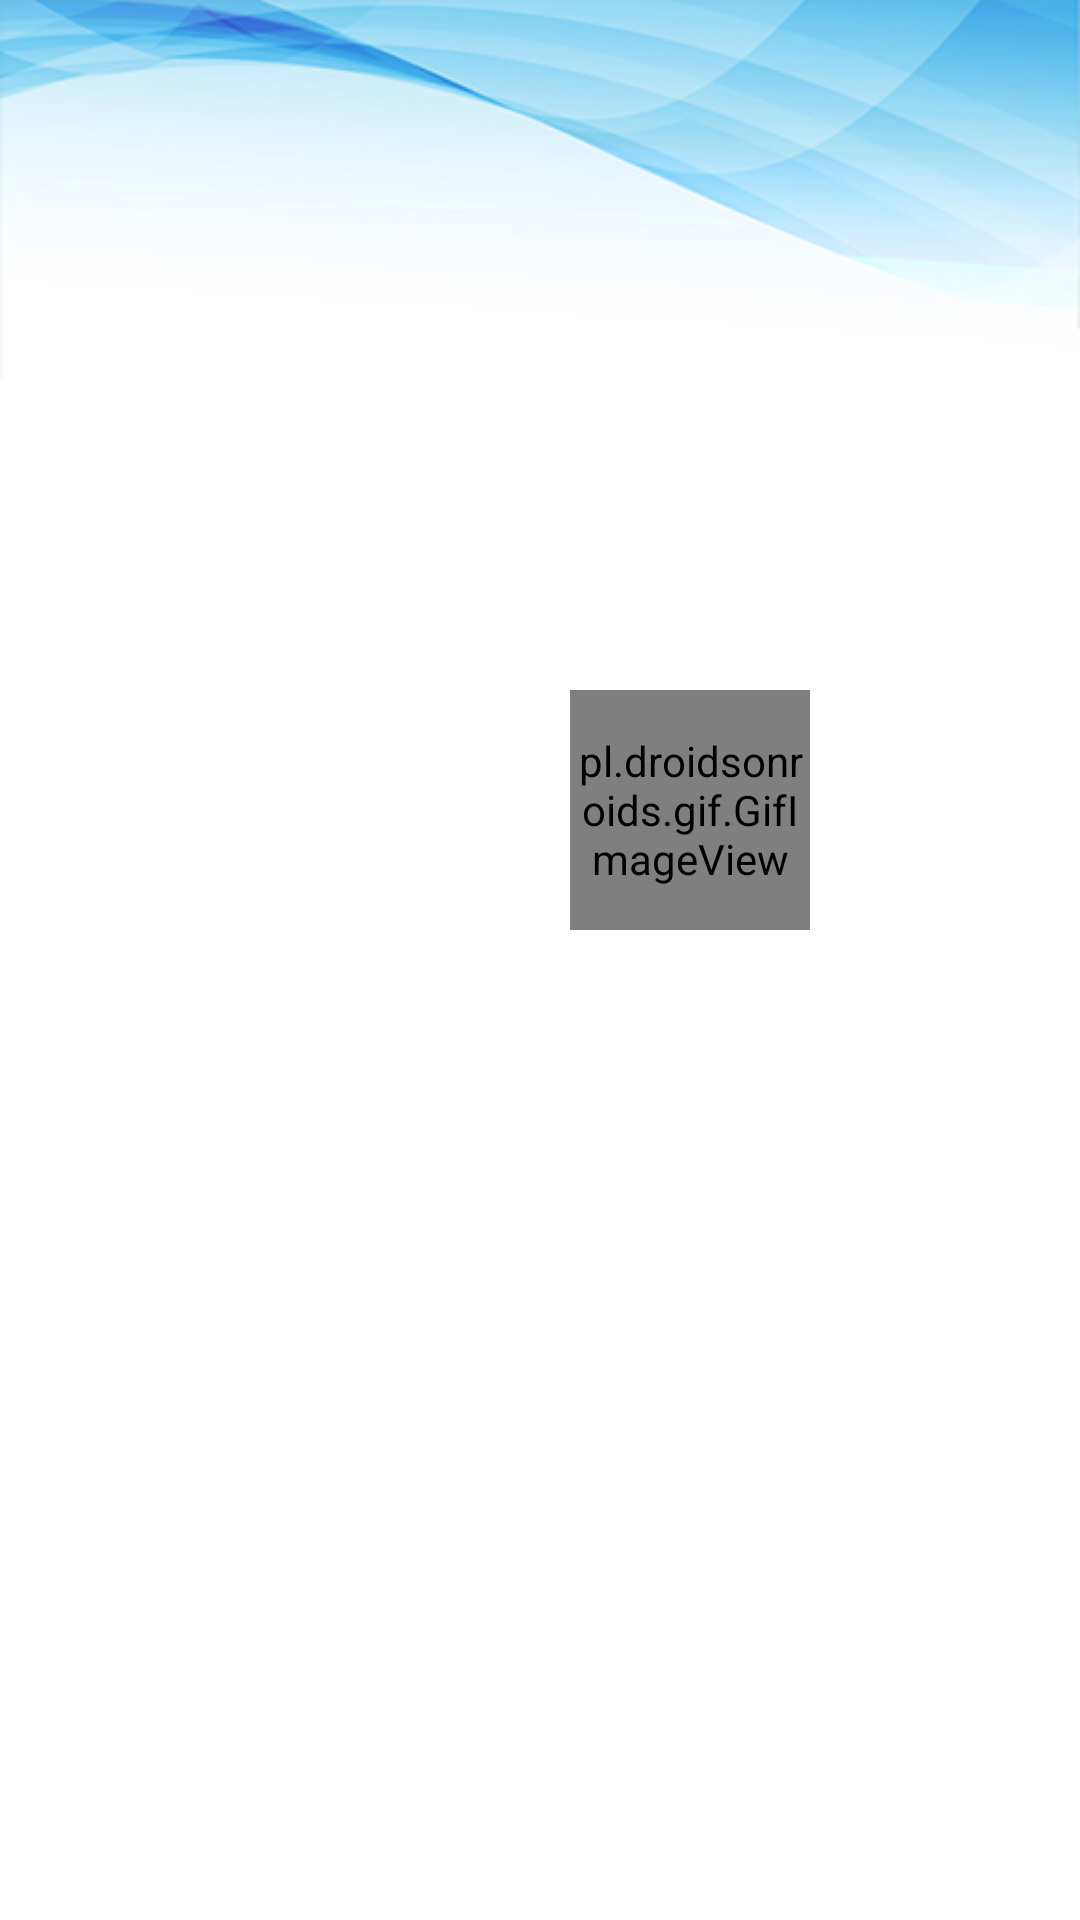

Produce the Android XML layout that renders to this screen, including the resource entries it uses.
<!-- AndroidManifest.xml: application theme AppTheme -->
<!-- res/layout/activity_order_confirm.xml -->
<?xml version="1.0" encoding="utf-8"?>
<LinearLayout xmlns:android="http://schemas.android.com/apk/res/android"
    xmlns:app="http://schemas.android.com/apk/res-auto"
    xmlns:tools="http://schemas.android.com/tools"
    android:layout_width="match_parent"
    android:layout_height="match_parent"
    tools:context=".OrderConfirm"
    android:background="@drawable/hd3"
    android:orientation="vertical">


    <pl.droidsonroids.gif.GifImageView
        android:layout_width="80dp"
        android:layout_height="80dp"
        android:layout_marginLeft="190dp"
        android:layout_marginTop="230dp"
        android:background="@drawable/btgif2"
        />

    <TextView
        android:id="@+id/orderdetails"
        android:layout_width="match_parent"
        android:layout_height="245dp"
        android:layout_marginTop="50dp"
        android:padding="10dp"
        android:textColor="#000"
        android:textSize="25sp" />

    <Button
        android:layout_marginTop="70dp"
        android:layout_width="400dp"
        android:layout_height="wrap_content"
        android:text="GO TO HOME PAGE"
        android:background="@drawable/button_shape"
        android:textColor="@color/white"
        android:layout_marginLeft="35dp"
        android:id="@+id/gthomepage1"/>



</LinearLayout>
<!-- resources referenced by this layout -->
<resources>
  <color name="white">#ffffff</color>
  <!-- drawable btgif2: gif bitmap (drawable-v24, 143843 bytes) -->
  <!-- drawable button_shape (drawable) -->
  <?xml version="1.0" encoding="UTF-8"?>
  <selector xmlns:android="http://schemas.android.com/apk/res/android">
      <item android:state_pressed="true" >
          <shape>
              <solid
                  android:color="#1a647a" />
              <corners
                  android:radius="100dp" />
              <padding
                  android:left="10dp"
                  android:top="10dp"
                  android:right="10dp"
                  android:bottom="10dp" />
          </shape>
      </item>
      <item>
          <shape>
              <solid
                  android:color="#2589a8"
                  />
              <corners
                  android:radius="100dp" />
              <padding
                  android:left="10dp"
                  android:top="10dp"
                  android:right="10dp"
                  android:bottom="10dp" />
          </shape>
      </item>
  </selector>
  <!-- drawable hd3: jpg bitmap (drawable-v24, 61216 bytes) -->
  <style name="AppTheme" parent="Theme.AppCompat.Light.NoActionBar">
          
          <item name="colorPrimary">@color/colorPrimary</item>
          <item name="colorPrimaryDark">@color/colorPrimaryDark</item>
          <item name="colorAccent">@color/colorAccent</item>
          <item name="android:statusBarColor">#2589a8</item>
  
  
      </style>
  <color name="colorPrimary">#008577</color>
  <color name="colorPrimaryDark">#00574B</color>
  <color name="colorAccent">#D81B60</color>
</resources>
